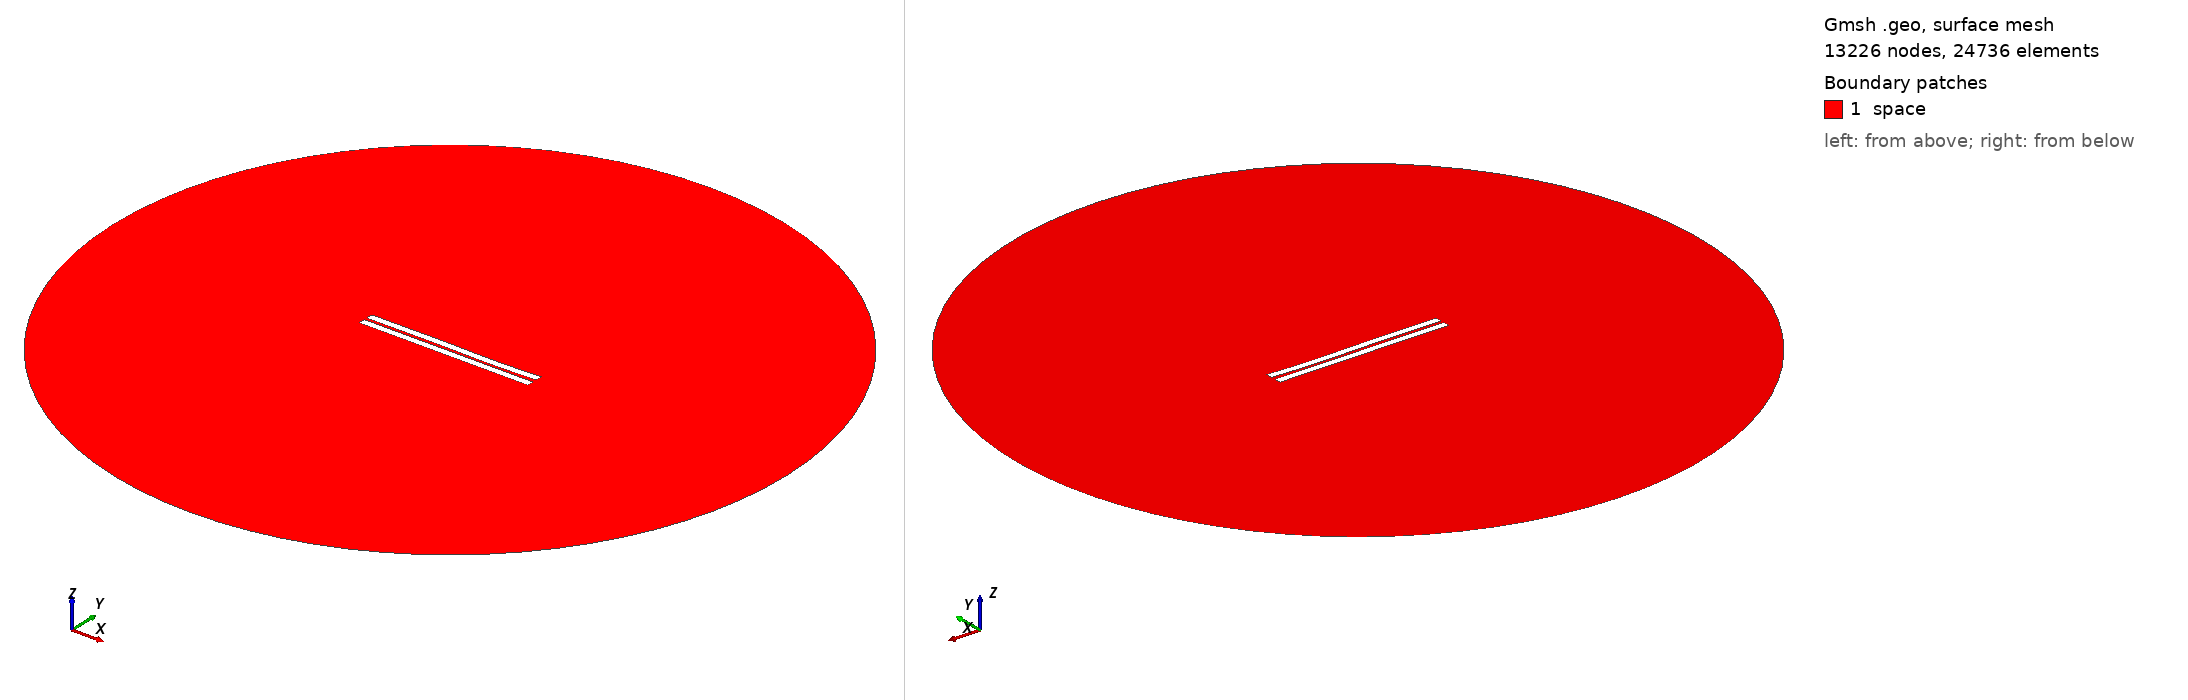

Gmsh geometry script, surface-meshed: 13226 nodes, 24736 surface elements. Boundary patches (legend numbers): 1 space. Left view from above one corner, right view from below the opposite corner. Legend entries are the model's physical surfaces. The drawing asked Gmsh for element sizes between 1% and 20% of the model's largest extent; the script's own settings can give other sizes.

=== 922.geo (drawn) ===
//---------------------------------------
// Geometry kernel
//---------------------------------------

SetFactory("OpenCASCADE");



//---------------------------------------
// Parameters of the geometry
//---------------------------------------

// Overetch of the upper plate
overetch = 0.0;

// Distance between the plates
distance = 1.75;

// Discretization over the x axis (for the deformation)
nx = 50; 

// Length of the plate
L = 100 - overetch; 

// Number of modes
n = 4; 

// 1st mode coefficient
coeff(1) = 0.0;
beta(1) = 0.596864 * 3.1415926535 / L;

// 2nd mode coefficient
coeff(2) = -0.075;
beta(2) = 1.49418 * 3.1415926535 / L;

// 3rd mode coefficient
coeff(3) = 0.15;
beta(3) = 2.50025 * 3.1415926535 / L;

// 4th mode coefficient
coeff(4) = -0.075;
beta(4) = 3.49999 * 3.1415926535 / L;



//---------------------------------------
// Upper plate (deformed rectangle)
//---------------------------------------

// Coordiantes of the upper plate
xmin = -50;
xmax = 50 - overetch;

// Height of the upper plate
yheight = 4 - 2 * overetch;

// Indexes of the points
UpperID[] = {};
LowerID[] = {};
LeftID[] = {};
RightID[] = {};

// Point index
p = 1;

// Horizontal edges
For i In {1:nx}
    x = xmin + (i-1)*(xmax - xmin)/(nx-1);

    y_bottom = distance / 2 + overetch;
    For j In {1:n}
        C = (Cosh(beta(j)*L) + Cos(beta(j)*L)) / (Sinh(beta(j)*L) + Sin(beta(j)*L));
        y_bottom  = y_bottom + coeff(j) * (Cosh(beta(j)*(x+50)) - Cos(beta(j)*(x+50)) - C * (Sinh(beta(j)*(x+50)) - Sin(beta(j)*(x+50))));
    EndFor

    y_top = y_bottom + yheight;

    Point(p) = {x, y_top, 0, 1.0};
    UpperID[i] = p;
    p = p + 1;

    Point(p) = {x, y_bottom, 0, 1.0};
    LowerID[i] = p;
    p = p + 1;
EndFor

// Create point lists
UpperPts[] = {}; LowerPts[] = {};
For i In {1:nx}
  UpperPts[] += {UpperID[i]};
  LowerPts[] += {LowerID[i]};
EndFor

// Build splines
Spline(1) = {UpperPts[]};
Spline(2) = {LowerPts[]};
Line(3) = {LowerPts[nx-1], UpperPts[nx-1]};
Line(4) = {LowerPts[0], UpperPts[0]};

// Build the plane surface
Curve Loop(1) = {2, 3, -1, -4};
Plane Surface(1) = {1};



//---------------------------------------
// Lower plate (rectangle)
//---------------------------------------

// Vertices
Point(1001) = {-50, -1, 0, 1.0};
Point(1002) = { 50, -1, 0, 1.0};
Point(1003) = { 50,  -5, 0, 1.0};
Point(1004) = {-50,  -5, 0, 1.0};

// Edges
Line(5) = {1001, 1002};
Line(6) = {1002, 1003};
Line(7) = {1003, 1004};
Line(8) = {1004, 1001};

// Plane surface
Line Loop(2) = {5, 6, 7, 8};
Plane Surface(2) = {2}; 



//---------------------------------------
// Outer (fictious) boundary
//---------------------------------------

// Points
Point(1005) = {0, 0, 0};       // Center
Point(1006) = {200, 0, 0};     // Start point
Point(1007) = {0, 200, 0};     // 90 degrees
Point(1008) = {-200, 0, 0};    // 180 degrees
Point(1009) = {0, -200, 0};    // 270 degrees

// Circle arcs (each needs start, center, end)
Circle(9) = {1006, 1005, 1007};
Circle(10) = {1007, 1005, 1008};
Circle(11) = {1008, 1005, 1009};
Circle(12) = {1009, 1005, 1006};

// Plane surface for the entire domain
Curve Loop(3) = {9, 10, 11, 12};
Surface(3) = {3};

// Subtract the plates from the whole domain to obtain the actual domain where we want to solve the equations
BooleanDifference{ Surface{3}; Delete; }{ Surface{1}; Surface{2}; Delete; }




//---------------------------------------
// Transfinite Lines/Curves
//---------------------------------------

// Set the number of points on the boundaries
r = 7;

// Plates
Transfinite Curve {1, 2} = 50*r Using Progression 1;
Transfinite Curve {3, 4} = 2*r Using Progression 1;
Transfinite Line {5, 7} = 50*r Using Progression 1;
Transfinite Line {6, 8} = 2*r Using Progression 1;

// Outer boundary
Transfinite Line {9, 10, 11, 12} = 20 Using Progression 1;



//---------------------------------------
// Physical groups
//---------------------------------------                

// Physical curves (boundaries)
Physical Line("force_segment", 10) = {2};
Physical Line("upper_plate", 11) = {1, 3, 4};
Physical Line("lower_plate", 12) = {5, 6, 7, 8};
Physical Line("boundary", 20) = {9, 10, 11, 12};

// Physical Surfaces
Physical Surface("space", 30) = {3};



//---------------------------------------
// 6. Generate the Mesh
//---------------------------------------

// 2D mesh generation
Mesh 2;
